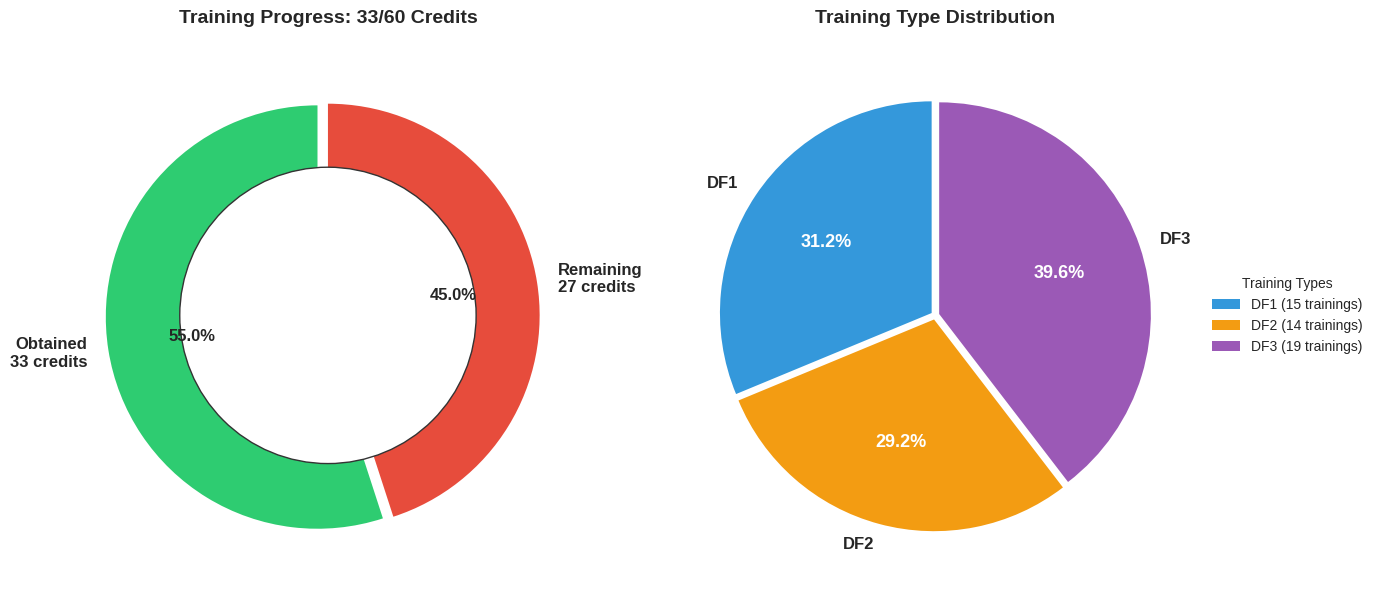

This chart was generated by the following Python code:
import matplotlib.pyplot as plt
import numpy as np

# Set style for better looking charts
plt.style.use('seaborn-v0_8')

# Create figure with two subplots
fig, (ax1, ax2) = plt.subplots(1, 2, figsize=(14, 6))

# ------------------- Chart 1: Credits Progress -------------------
# Data
credits_obtained = 33
credits_total = 60
credits_remaining = credits_total - credits_obtained

# Create pie chart
sizes = [credits_obtained, credits_remaining]
labels = [f'Obtained\n{credits_obtained} credits', f'Remaining\n{credits_remaining} credits']
colors = ['#2ecc71', '#e74c3c']
explode = (0.05, 0)  # Slightly explode the obtained slice

ax1.pie(sizes, labels=labels, colors=colors, explode=explode, 
        autopct='%1.1f%%', startangle=90, textprops={'fontsize': 12, 'weight': 'bold'})
ax1.set_title(f'Training Progress: {credits_obtained}/{credits_total} Credits', 
              fontsize=14, weight='bold', pad=20)

# Add a circle in the middle to create a donut effect
centre_circle = plt.Circle((0, 0), 0.70, fc='white', linewidth=1, edgecolor='#333')
ax1.add_artist(centre_circle)

# ------------------- Chart 2: Training Type Distribution -------------------
# Data
training_types = ['DF1', 'DF2', 'DF3']
counts = [15, 14, 19]
colors2 = ['#3498db', '#f39c12', '#9b59b6']

# Create pie chart
wedges, texts, autotexts = ax2.pie(counts, labels=training_types, colors=colors2,
                                    autopct='%1.1f%%', startangle=90,
                                    textprops={'fontsize': 12, 'weight': 'bold'},
                                    explode=(0.02, 0.02, 0.02))

# Customize the percentage text
for autotext in autotexts:
    autotext.set_color('white')
    autotext.set_fontsize(13)
    autotext.set_weight('bold')

ax2.set_title('Training Type Distribution', fontsize=14, weight='bold', pad=20)

# Add a legend
ax2.legend(wedges, [f'{typ} ({cnt} trainings)' for typ, cnt in zip(training_types, counts)],
           title='Training Types', loc='center left', bbox_to_anchor=(1, 0, 0.5, 1))

# Adjust layout to prevent overlap
plt.tight_layout()

# Display the charts
plt.show()

# Optionally save the figure
# plt.savefig('training_progress_charts.png', dpi=300, bbox_inches='tight')
